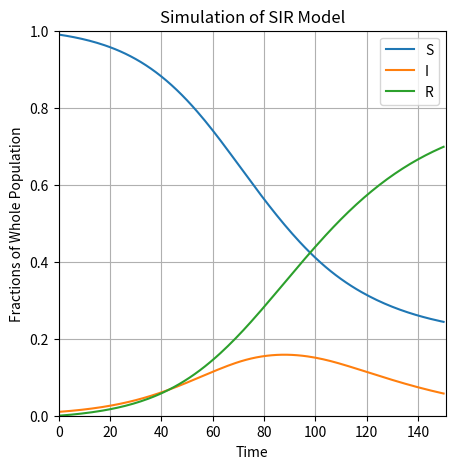

This figure's Python source:
#!/usr/bin/env python
# -*- coding: utf-8 -*-

'''
[redacted]
'''

import numpy as np # pip3 install numpy
from scipy.integrate import ode, solve_ivp # pip3 install scipy
import pandas as pd # pip3 install pandas
import matplotlib.pyplot as plt # pip3 install matplotlib


# { -- CHANGE PARAMETERS HERE
b       = 0.1
g       = 0.05
I_0     = 0.01
steps   = 150
#  -- }


def sir(times, y_0, b, g):
    S, I, R = y_0
    dS = -b * S * I         # S
    dI = b * S * I - g * I  # I 
    dR = g * I              # R
    return [dS, dI, dR]

y_0 = [1.0 - I_0, I_0, 0.0]
results = \
    solve_ivp( \
        fun     = lambda t, y: sir(t, y, b, g), \
        t_span  = [0, steps], \
        y0      = y_0, \
        t_eval  = range(steps + 1) \
    )

zipped_list = list(zip(results.y[0], results.y[1], results.y[2]))
for l in zipped_list: print(l)

df = pd.DataFrame({"S": results.y[0], "I": results.y[1], "R": results.y[2]})

# CHANGE SIZE OF GRAPH HERE
figureSize = (5, 5) # (width, height)

# Show the results of simulation
fig, ax = plt.subplots()
ax.set_title('Simulation of SIR Model')
ax.set_xlabel('Time')
ax.set_ylabel('Fractions of Whole Population')
df.plot.line( \
    ax      = ax, \
    grid    = True, \
    xlim    = (0, steps+1), \
    ylim    = (0, 1), \
    figsize = figureSize \
)
plt.show()